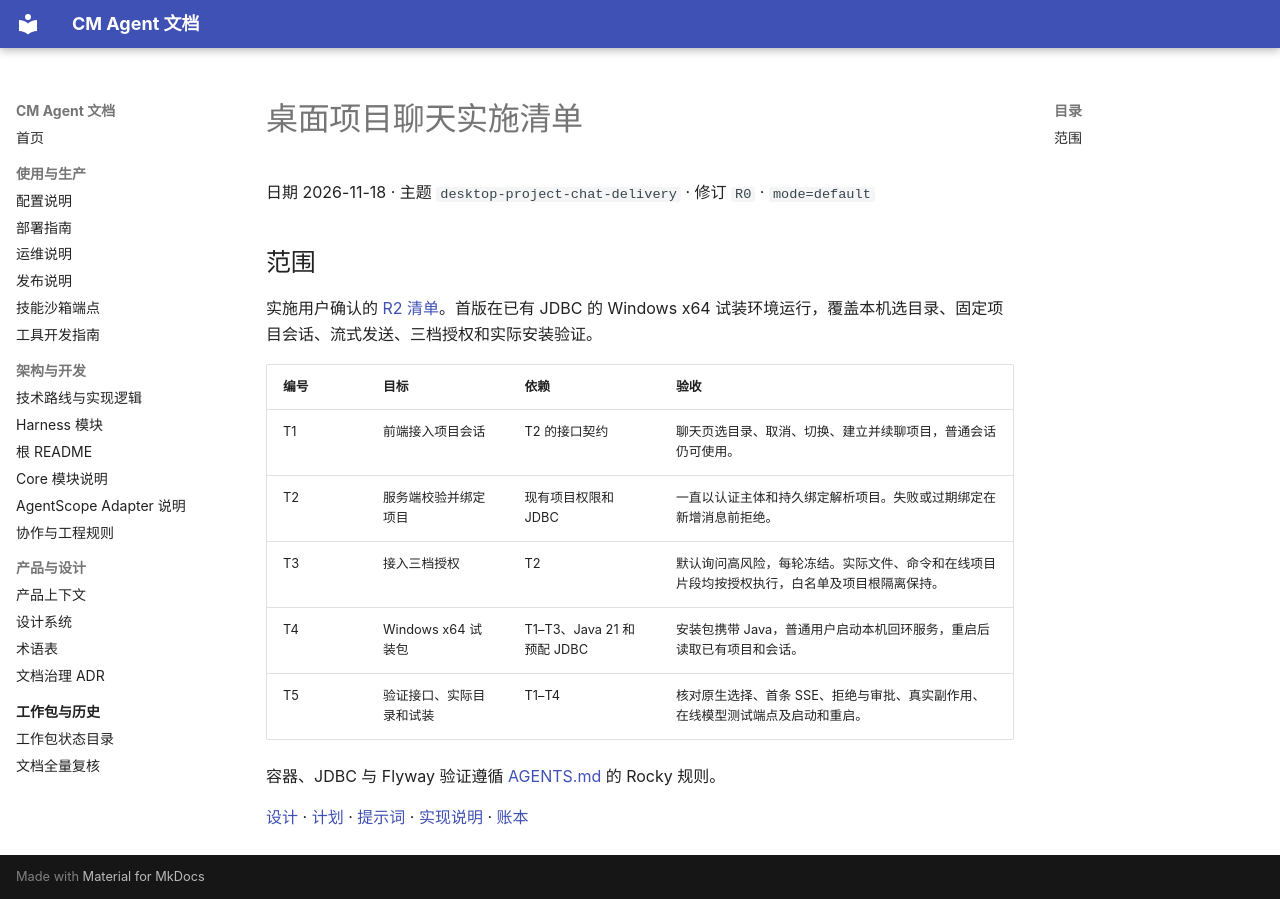

repository: cmming/cm-agent · page: superpowers/checklists/2026-11-18-desktop-project-chat-delivery-checklist/index.html · generator: mkdocs

# 桌面项目聊天实施清单

日期 2026-11-18 · 主题 `desktop-project-chat-delivery` · 修订 `R0` · `mode=default`

## 范围

实施用户确认的 [R2 清单](../checklists/2026-11-18-desktop-project-chat-checklist.md)。首版在已有 JDBC 的 Windows x64 试装环境运行，覆盖本机选目录、固定项目会话、流式发送、三档授权和实际安装验证。

| 编号 | 目标 | 依赖 | 验收 |
| --- | --- | --- | --- |
| T1 | 前端接入项目会话 | T2 的接口契约 | 聊天页选目录、取消、切换、建立并续聊项目，普通会话仍可使用。 |
| T2 | 服务端校验并绑定项目 | 现有项目权限和 JDBC | 一直以认证主体和持久绑定解析项目。失败或过期绑定在新增消息前拒绝。 |
| T3 | 接入三档授权 | T2 | 默认询问高风险，每轮冻结。实际文件、命令和在线项目片段均按授权执行，白名单及项目根隔离保持。 |
| T4 | Windows x64 试装包 | T1–T3、Java 21 和预配 JDBC | 安装包携带 Java，普通用户启动本机回环服务，重启后读取已有项目和会话。 |
| T5 | 验证接口、实际目录和试装 | T1–T4 | 核对原生选择、首条 SSE、拒绝与审批、真实副作用、在线模型测试端点及启动和重启。 |

容器、JDBC 与 Flyway 验证遵循 [AGENTS.md](../../../AGENTS.md) 的 Rocky 规则。

[设计](../specs/2026-11-18-desktop-project-chat-delivery-design.md) · [计划](../plans/2026-11-18-desktop-project-chat-delivery.md) · [提示词](../prompts/2026-11-18-desktop-project-chat-delivery-prompt.md) · [实现说明](../implementation/2026-11-18-desktop-project-chat-delivery-implementation-design.md) · [账本](../progress/2026-11-18-desktop-project-chat-delivery-ledger.md)
